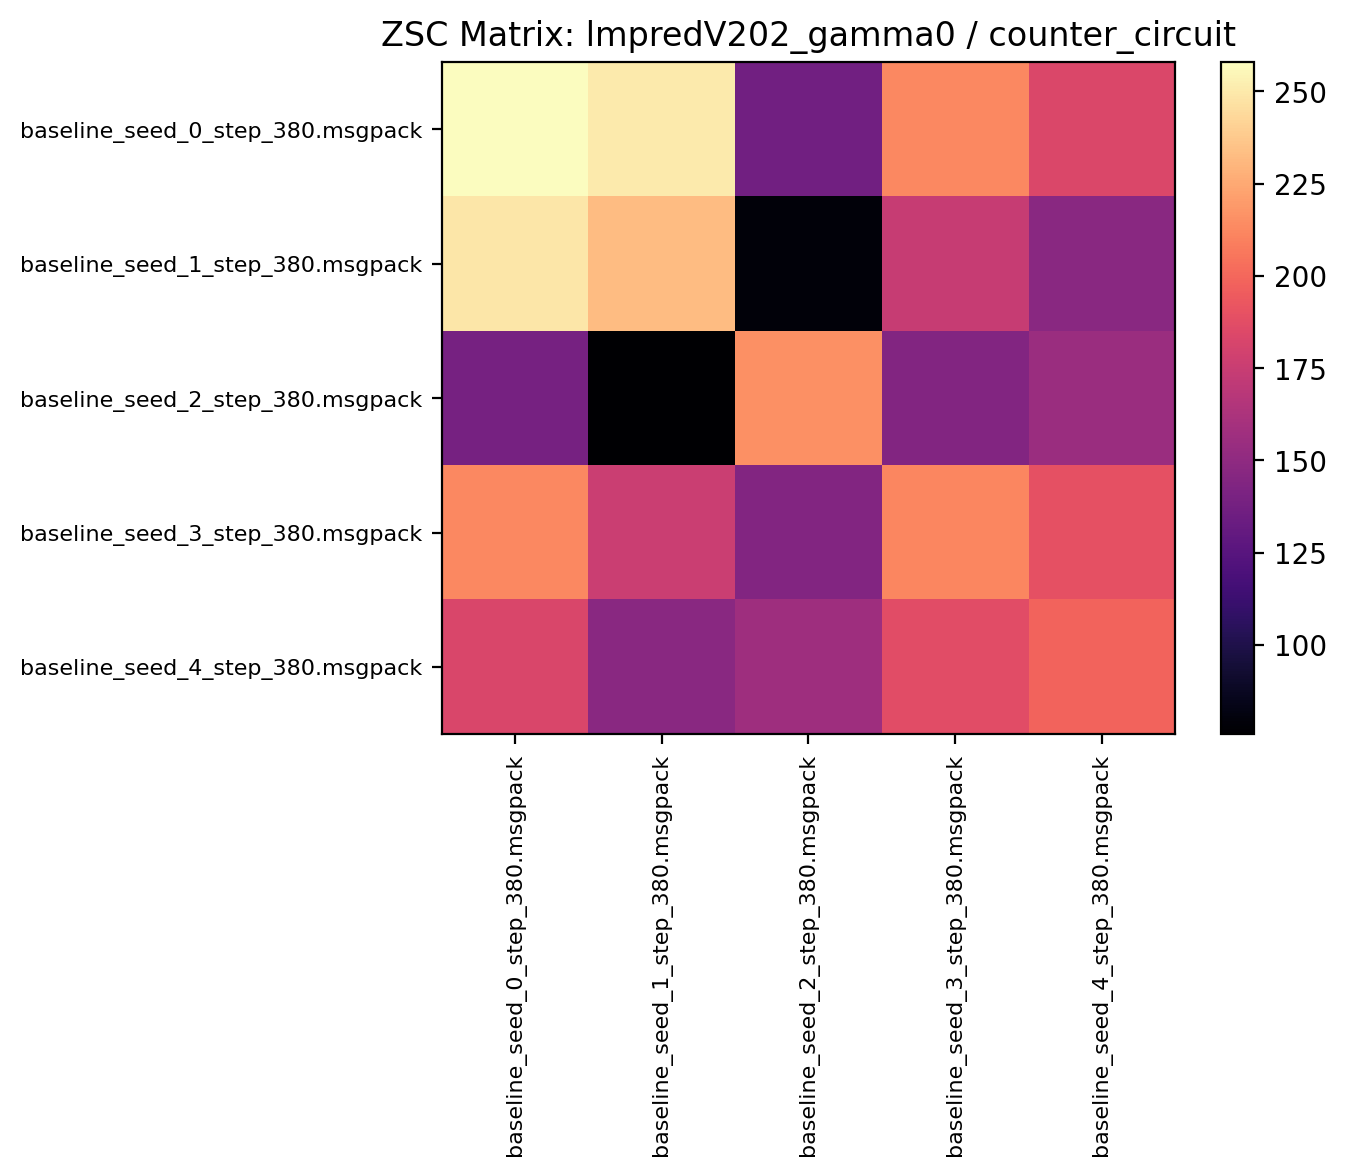

The data file committed next to this chart (first rows):
257.860931, 250.056244, 136.946869, 212.920303, 183.240616
249.1, 232.7, 79.12, 174.4, 147.2
139.1, 75.83, 215.3, 144.4, 155.2
213, 175.6, 144.8, 212.1, 189.2
183.1, 147.5, 156.8, 187.1, 198.2
